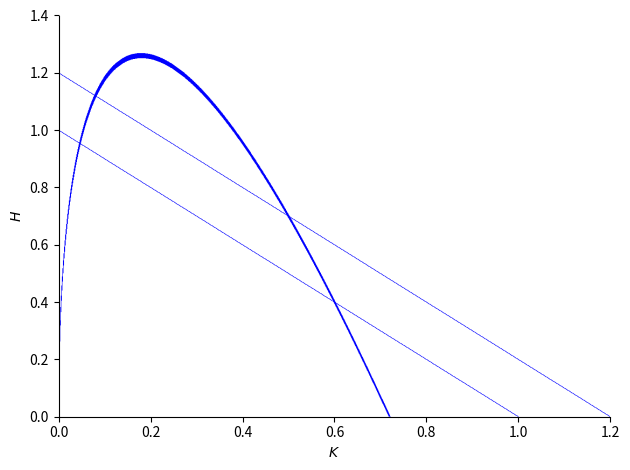

Source code (Python):
# import numpy as np
# import matplotlib.pyplot as plt
from sympy import *
import mpmath

H,K = symbols('H K', positive=True, real=True)

gam=1.4


te=H+K-1
te2=H+K-1.2

Phi=sqrt(0.5*1/K)*(2*K+(gam-1)/gam*H)-1.2

p1=plot_implicit(Phi,(K,0,1.2),(H,0,1.4),show=False)

p2=plot_implicit(te,(K,0,1.2),(H,0,1.4),show=False)

p3=plot_implicit(te2,(K,0,1.2),(H,0,1.4),show=False)

p1.extend(p2)

p1.extend(p3)

p1.show()
